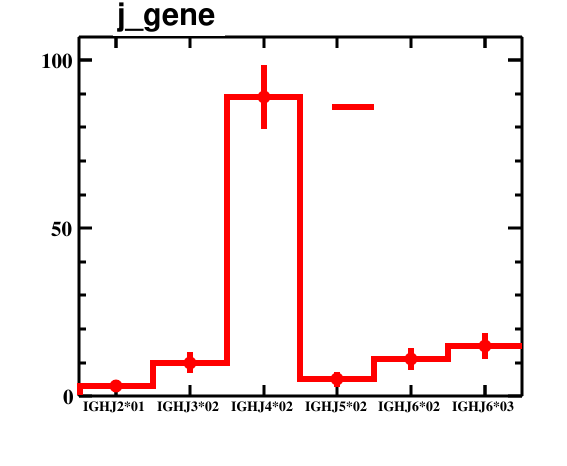

The table this chart was drawn from, first rows:
bin_low_edge, contents, binerror, xtitle, binlabel
-0.5, 0.0, 0.0, , 
0.5, 3.0, 1.732, , IGHJ2*01
1.5, 10.0, 3.162, , IGHJ3*02
2.5, 89.0, 9.434, , IGHJ4*02
3.5, 5.0, 2.236, , IGHJ5*02
4.5, 11.0, 3.317, , IGHJ6*02
5.5, 15.0, 3.873, , IGHJ6*03
6.5, 0.0, 0.0, , 
